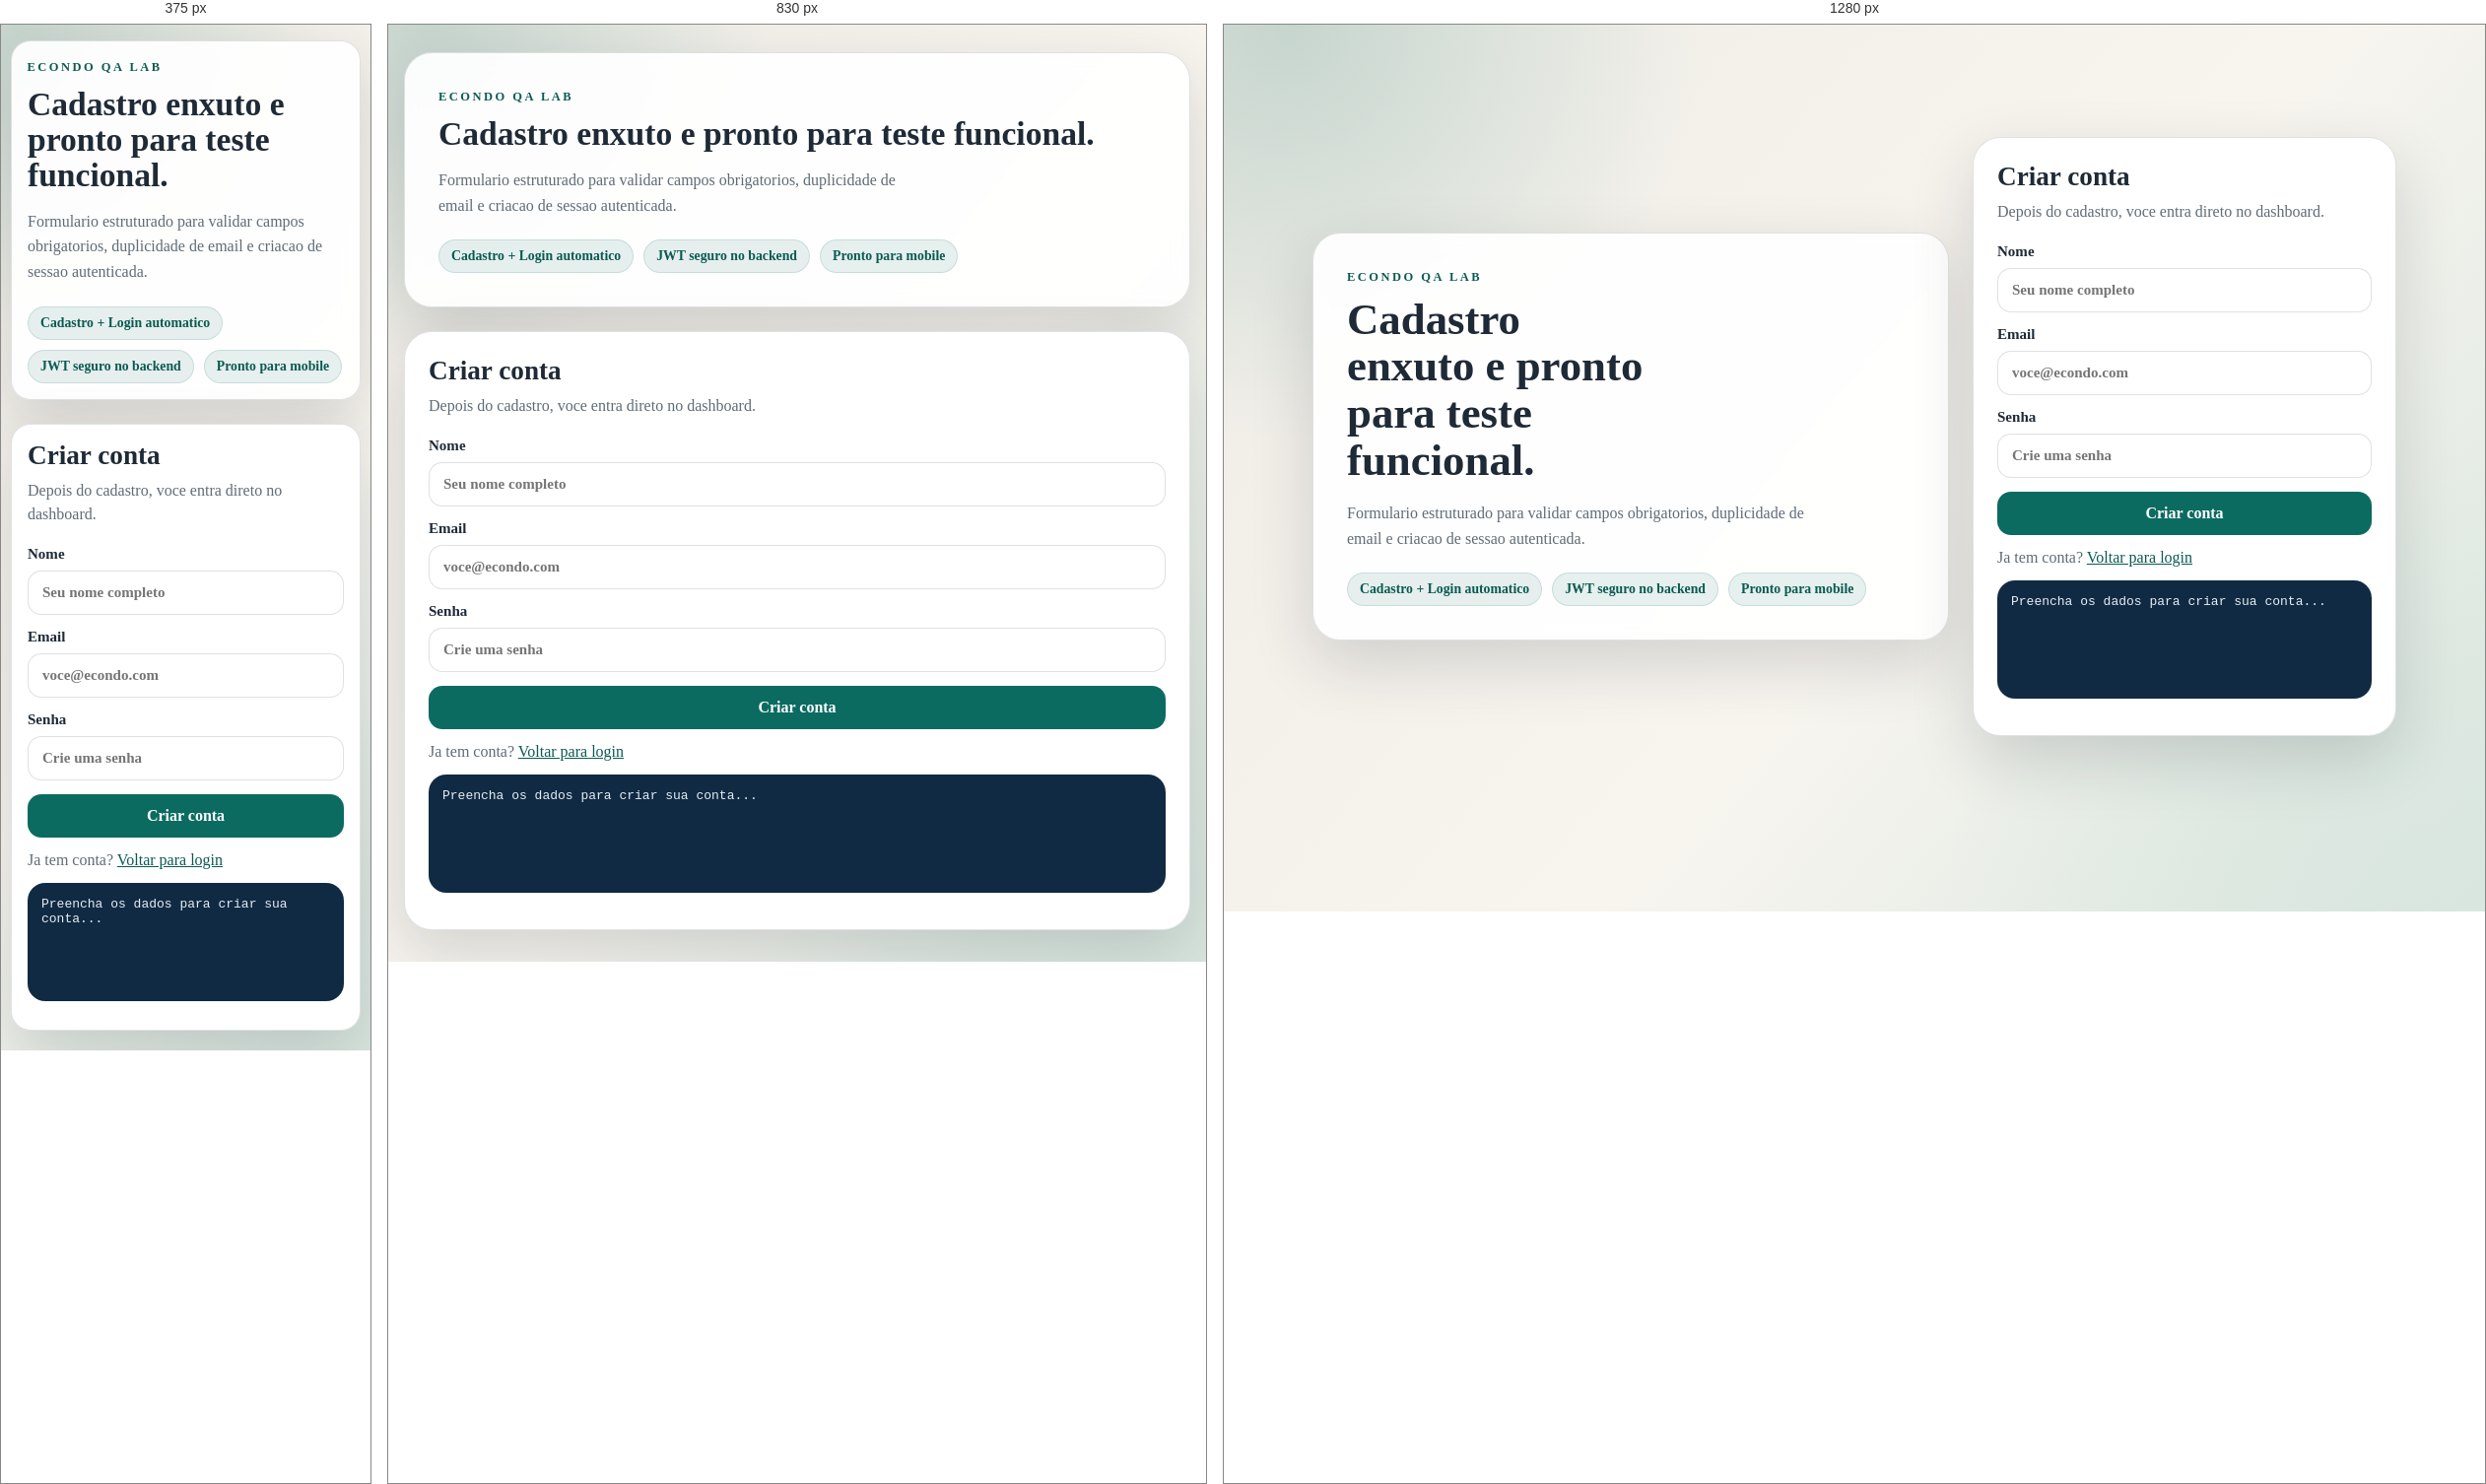
Rendered at 375 px, 830 px and 1280 px, left to right.

<!-- file: cadastro.html -->
<!doctype html>
<html lang="pt-BR">
  <head>
    <meta charset="UTF-8" />
    <meta name="viewport" content="width=device-width, initial-scale=1.0" />
    <title>Cadastro | eCondo QA Lab</title>
    <link rel="stylesheet" href="/assets/css/app.css" />
    <script defer src="/assets/js/auth.js"></script>
  </head>
  <body data-page="register">
    <main class="app-shell auth-layout">
      <section class="auth-hero">
        <span class="eyebrow">eCondo QA Lab</span>
        <h1>Cadastro enxuto e pronto para teste funcional.</h1>
        <p>
          Formulario estruturado para validar campos obrigatorios, duplicidade de email e criacao de sessao autenticada.
        </p>
        <div class="chips">
          <span class="chip">Cadastro + Login automatico</span>
          <span class="chip">JWT seguro no backend</span>
          <span class="chip">Pronto para mobile</span>
        </div>
      </section>

      <section class="auth-card">
        <h2>Criar conta</h2>
        <p class="subtitle">Depois do cadastro, voce entra direto no dashboard.</p>

        <form id="register-form" class="auth-form" novalidate>
          <label>
            Nome
            <input name="name" type="text" placeholder="Seu nome completo" required />
          </label>

          <label>
            Email
            <input name="email" type="email" placeholder="voce@econdo.com" required />
          </label>

          <label>
            Senha
            <input name="password" type="password" placeholder="Crie uma senha" required />
          </label>

          <button type="submit" class="btn-primary">Criar conta</button>
        </form>

        <p class="switch-link">Ja tem conta? <a href="/login">Voltar para login</a></p>
        <pre id="auth-feedback" class="feedback">Preencha os dados para criar sua conta...</pre>
      </section>
    </main>
  </body>
</html>


/* @media block from app.css */
@media (max-width: 980px) {
  .auth-layout,
  .dashboard-grid {
    grid-template-columns: 1fr;
  }

  .summary-grid {
    grid-template-columns: 1fr;
  }

  .auth-hero h1 {
    max-width: none;
  }
}

/* @media block from app.css */
@media (max-width: 680px) {
  .app-shell {
    width: min(100% - 20px, 1100px);
    padding-top: 16px;
    padding-bottom: 20px;
  }

  .auth-hero,
  .auth-card,
  .dashboard-header,
  .dashboard-panel {
    border-radius: 20px;
    padding: 16px;
  }

  .dashboard-header {
    align-items: flex-start;
    flex-direction: column;
  }
}